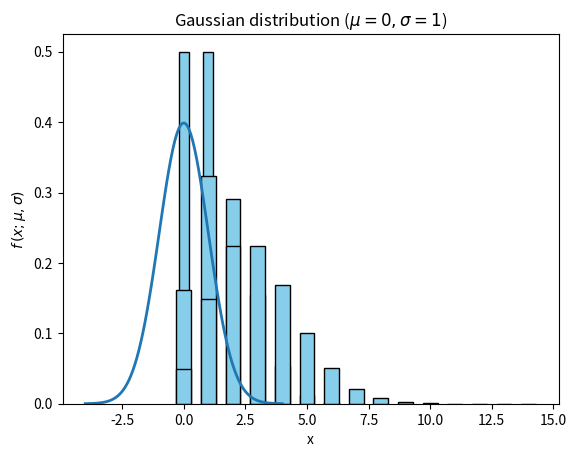

Source code (Python):
# Introduction to probability, statistics and hypothesis testing
# [redacted]
# Chapter 2: Predictive probability



# Exercise 1: 
# Represent the PMF of the Bernoulli, Binomial and Poisson distribution
# Represent the PDF of the Gaussian distribution



# Import libraries ............................................................

import numpy as np
import matplotlib.pyplot as plt
from math import comb, exp, factorial, erf, sqrt
from scipy import stats



# Bernoulli distribution ......................................................

print("\nBernoulli distribution")

# Simulate a flip of coin
# x represents the face observed: heads (success, 1) or tails (failure, 0)
x = np.array([0, 1])

# Parameters
p = 1/2

# Compute Bernoulli probabilities
pmf_values = stats.bernoulli(p).pmf(x)
print(f"\nRandom variable x: {x}, format: {type(x)}, shape: {x.shape}")
print(f"Probability P(x): {pmf_values}, format: {type(pmf_values)}, shape: {pmf_values.shape}")

# Plot distribution
plt.bar(x, pmf_values, color = 'skyblue', edgecolor = 'black', width = 0.4)
plt.title(f"Bernoulli distribution (p = {p})")
plt.xlabel("x")
plt.ylabel("Bern(x; p)")
plt.show()



# Binomial distribution .......................................................

print("\nBinomial distribution")

# Simulate 10 rolls of dice
# x represents the possible number of sixes: 0, 1, 2, ..., 10
x = np.arange(11)

# Parameters
n, p = 10, 1/6

# Compute Binomial probability
pmf_values = stats.binom(n, p).pmf(x)
print(f"\nRandom variable x: {x}, format: {type(x)}, shape: {x.shape}")
print(f"Probability(x): {pmf_values}, format: {type(pmf_values)}, shape: {pmf_values.shape}")

# Plot distribution
plt.bar(x, pmf_values, color = 'skyblue', edgecolor = 'black', width = 0.6)
plt.title(f"Binomial distribution (n = {n}, p = {p:.5f})")
plt.xlabel("x")
plt.ylabel("B(x; n, p)")
plt.show()



# Poisson distribution ........................................................

print("\nPoisson distribution")


# Simulate a series of Poisson observations
# x represents the number of observations
x = np.arange(0, 15)

# Parameters
lmbda = 3

# Compute Poisson probability
pmf_values = stats.poisson(lmbda).pmf(x)
print(f"\nRandom variable x: {x}, format: {type(x)}, shape: {x.shape}")
print(f"Probability P(x): {pmf_values}, format: {type(pmf_values)}, shape: {pmf_values.shape}")

# Plot distribution
plt.bar(x, pmf_values, color = 'skyblue', edgecolor = 'black', width = 0.6)
plt.title(rf"Poisson distribution ($\lambda = {lmbda}$)")
plt.xlabel("x")
plt.ylabel(r"$P(x; \lambda)$")
plt.show()



# Gaussian distribution ........................................................

print("\nGaussian distribution")

# Parameters for gaussian
mu, sigma = 0, 1

# Prepare grid of points for plot
x = np.linspace(mu - 4 * sigma, mu + 4 * sigma, 100)

# Compute Gaussian probability
pdf_values = stats.norm(mu, sigma).pdf(x)
print(f"\nRandom variable x: {x.shape}")
print(f"Probability density f(x): {pdf_values.shape}")

# Plot distribution
plt.plot(x, pdf_values, lw = 2)
plt.title(rf"Gaussian distribution ($\mu = {mu}, \sigma = {sigma}$)")
plt.xlabel("x")
plt.ylabel(r"$f\,(x; \mu, \sigma)$")
plt.show()
